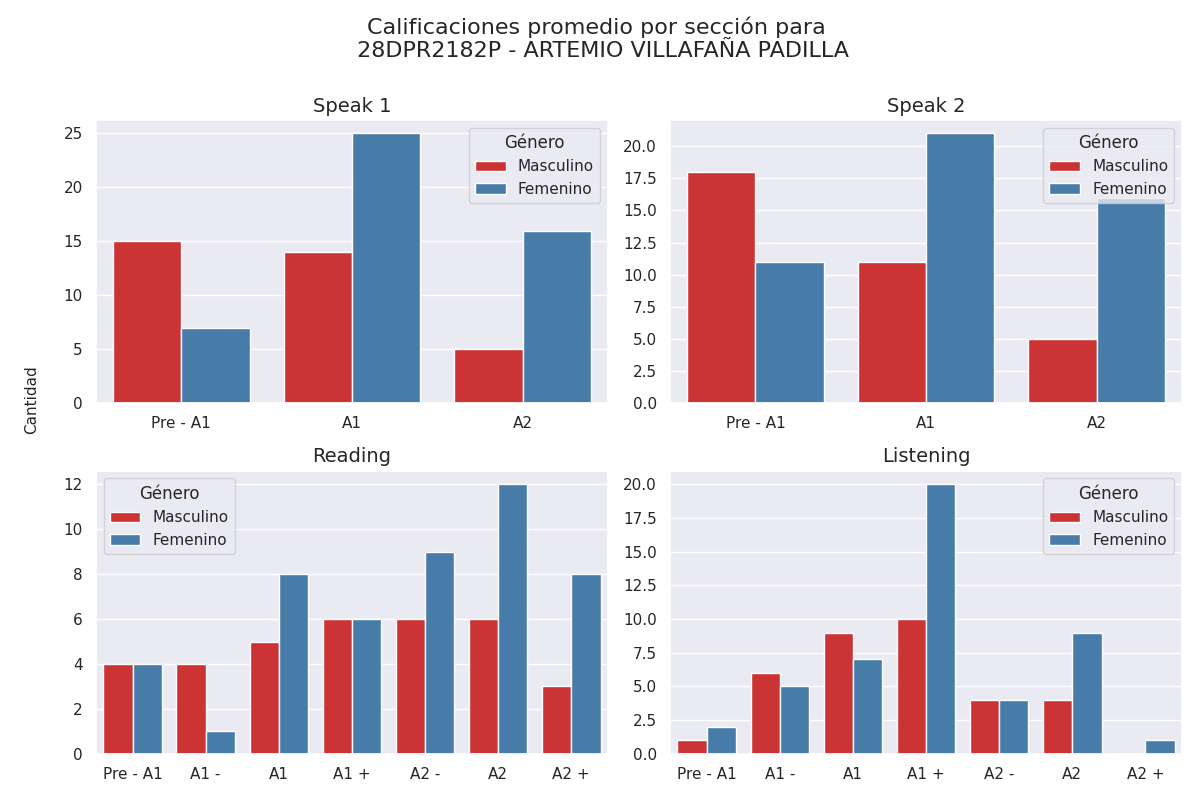

The file beside this chart, header and first rows:
Sección, Calificación, Cantidad de alumnos con esa calificación, Género
speak 1, Pre - A1, 15, Masculino
speak 1, A1, 14, Masculino
speak 1, A2, 5, Masculino
speak 2, Pre - A1, 18, Masculino
speak 2, A1, 11, Masculino
speak 2, A2, 5, Masculino
reading, Pre - A1, 4, Masculino
reading, A1 -, 4, Masculino
reading, A1, 5, Masculino
reading, A1 +, 6, Masculino
reading, A2 -, 6, Masculino
reading, A2, 6, Masculino
reading, A2 +, 3, Masculino
listening, Pre - A1, 1, Masculino
listening, A1 -, 6, Masculino
listening, A1, 9, Masculino
listening, A1 +, 10, Masculino
listening, A2 -, 4, Masculino
listening, A2, 4, Masculino
listening, A2 +, 0, Masculino
speak 1, Pre - A1, 7, Femenino
speak 1, A1, 25, Femenino
speak 1, A2, 16, Femenino
speak 2, Pre - A1, 11, Femenino
speak 2, A1, 21, Femenino
speak 2, A2, 16, Femenino
reading, Pre - A1, 4, Femenino
reading, A1 -, 1, Femenino
reading, A1, 8, Femenino
reading, A1 +, 6, Femenino
reading, A2 -, 9, Femenino
reading, A2, 12, Femenino
reading, A2 +, 8, Femenino
listening, Pre - A1, 2, Femenino
listening, A1 -, 5, Femenino
listening, A1, 7, Femenino
listening, A1 +, 20, Femenino
listening, A2 -, 4, Femenino
listening, A2, 9, Femenino
listening, A2 +, 1, Femenino
